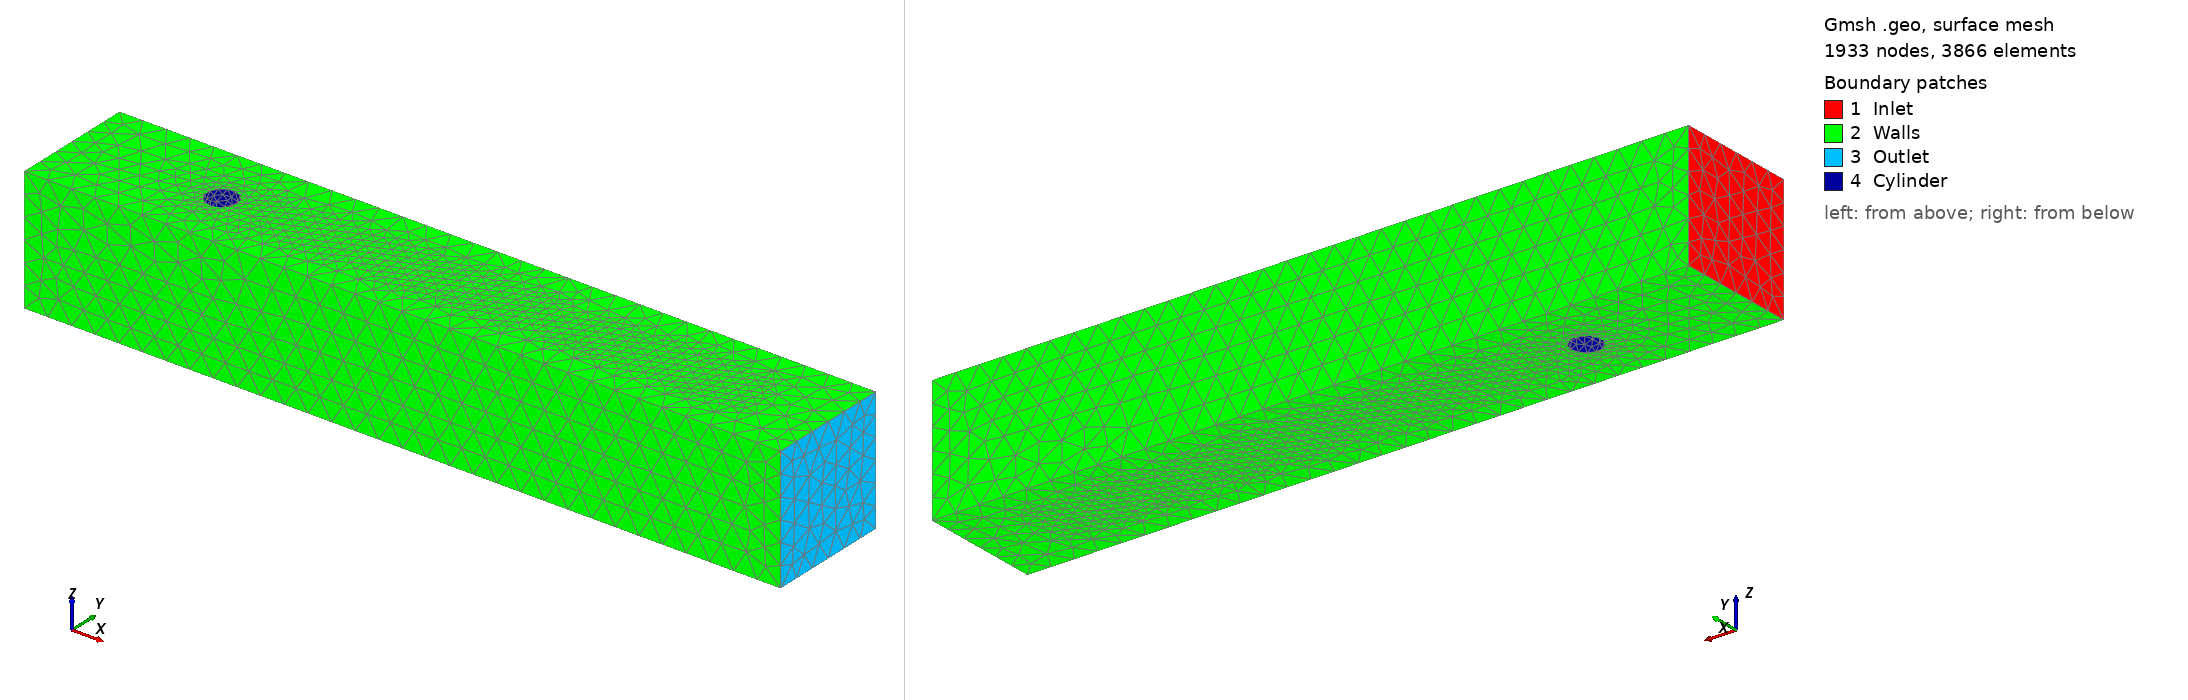

Gmsh geometry script, surface-meshed: 1933 nodes, 3866 surface elements. Boundary patches (legend numbers): 1 Inlet, 2 Walls, 3 Outlet, 4 Cylinder. Left view from above one corner, right view from below the opposite corner. Legend entries are the model's physical surfaces. The drawing asked Gmsh for element sizes between 1% and 20% of the model's largest extent; the script's own settings can give other sizes.

=== flow_past_cylinder_3d.geo (drawn) ===
SetFactory("OpenCASCADE");

DefineConstant[
  level = {0, Choices{0, 1, 2, 3}, Name "Mesh/Level"},

  h_far_base      = {0.15,  Min 0.005,  Max 0.50,  Step 0.001,  Name "Mesh/Far-field size"},
  h_wall_base     = {0.08,  Min 0.002,  Max 0.20,  Step 0.001,  Name "Mesh/Wall-band size"},
  h_wake_base     = {0.035,  Min 0.001,  Max 0.10,  Step 0.001,  Name "Mesh/Wake size"},
  h_cylinder_base = {0.015, Min 0.0005, Max 0.05,  Step 0.0005, Name "Mesh/Cylinder size"},

  cylinder_band     = {0.12,  Min 0.02, Max 0.50,  Step 0.01,  Name "Mesh/Cylinder refinement band"},
  cylinder_core     = {0.02,  Min 0.00, Max 0.10,  Step 0.005, Name "Mesh/Cylinder finest core"},
  wake_length       = {1.75,  Min 0.20, Max 1.95,  Step 0.05,  Name "Mesh/Wake length"},
  wake_half_height  = {0.12,  Min 0.03, Max 0.205, Step 0.005, Name "Mesh/Wake half height"},
  wall_band         = {0.035, Min 0.00, Max 0.15,  Step 0.005, Name "Mesh/Wall refinement band"}
];

If(level == 0)
  scale = 1.0;
ElseIf(level == 1)
  scale = 0.5;
ElseIf(level == 2)
  scale = 0.25;
Else
  scale = 0.125;
EndIf

h_far      = h_far_base      * scale;
h_wall     = h_wall_base     * scale;
h_wake     = h_wake_base     * scale;
h_cylinder = h_cylinder_base * scale;

x_min = 0.0;
x_max = 2.5;
y_min = 0.0;
y_max = 0.41;
z_min = 0.0;
z_max = 0.41;

x_c = 0.50;
y_c = 0.20;
radius = 0.05;

H = y_max - y_min;
D = 2.0 * radius;

eps = 1e-6;

Box(1) = {x_min, y_min, z_min, x_max - x_min, y_max - y_min, z_max - z_min};
Cylinder(2) = {x_c, y_c, z_min - eps, 0, 0, (z_max - z_min) + 2 * eps, radius};

fluid[] = BooleanDifference{ Volume{1}; Delete; }{ Volume{2}; Delete; };

Geometry.OCCBoundsUseStl = 1;

inlet[]    = Surface In BoundingBox{x_min - eps, y_min - eps, z_min - eps, x_min + eps, y_max + eps, z_max + eps};
outlet[]   = Surface In BoundingBox{x_max - eps, y_min - eps, z_min - eps, x_max + eps, y_max + eps, z_max + eps};
bottom[]   = Surface In BoundingBox{x_min - eps, y_min - eps, z_min - eps, x_max + eps, y_min + eps, z_max + eps};
top[]      = Surface In BoundingBox{x_min - eps, y_max - eps, z_min - eps, x_max + eps, y_max + eps, z_max + eps};
front[]    = Surface In BoundingBox{x_min - eps, y_min - eps, z_min - eps, x_max + eps, y_max + eps, z_min + eps};
back[]     = Surface In BoundingBox{x_min - eps, y_min - eps, z_max - eps, x_max + eps, y_max + eps, z_max + eps};
cylinder[] = Surface In BoundingBox{x_c - radius - eps, y_c - radius - eps, z_min - eps, x_c + radius + eps, y_c + radius + eps, z_max + eps};

Field[1] = Distance;
Field[1].SurfacesList = {cylinder[]};
Field[1].Sampling = 300;

Field[2] = Threshold;
Field[2].InField = 1;
Field[2].SizeMin = h_cylinder;
Field[2].SizeMax = h_far;
Field[2].DistMin = cylinder_core;
Field[2].DistMax = cylinder_band;

Field[3] = Box;
Field[3].VIn = h_wake;
Field[3].VOut = h_far;
Field[3].XMin = x_c + radius;
Field[3].XMax = x_c + radius + wake_length;
Field[3].YMin = y_c - wake_half_height;
Field[3].YMax = y_c + wake_half_height;
Field[3].ZMin = z_min;
Field[3].ZMax = z_max;

Field[4] = Box;
Field[4].VIn = h_wall;
Field[4].VOut = h_far;
Field[4].XMin = x_min;
Field[4].XMax = x_max;
Field[4].YMin = y_min;
Field[4].YMax = y_min + wall_band;
Field[4].ZMin = z_min;
Field[4].ZMax = z_max;

Field[5] = Box;
Field[5].VIn = h_wall;
Field[5].VOut = h_far;
Field[5].XMin = x_min;
Field[5].XMax = x_max;
Field[5].YMin = y_max - wall_band;
Field[5].YMax = y_max;
Field[5].ZMin = z_min;
Field[5].ZMax = z_max;

Field[6] = Box;
Field[6].VIn = h_wall;
Field[6].VOut = h_far;
Field[6].XMin = x_min;
Field[6].XMax = x_max;
Field[6].YMin = y_min;
Field[6].YMax = y_max;
Field[6].ZMin = z_min;
Field[6].ZMax = z_min + wall_band;

Field[7] = Box;
Field[7].VIn = h_wall;
Field[7].VOut = h_far;
Field[7].XMin = x_min;
Field[7].XMax = x_max;
Field[7].YMin = y_min;
Field[7].YMax = y_max;
Field[7].ZMin = z_max - wall_band;
Field[7].ZMax = z_max;

Field[8] = Min;
Field[8].FieldsList = {2, 3, 4, 5, 6, 7};
Background Field = 8;

Mesh.MeshSizeFromPoints = 0;
Mesh.MeshSizeFromCurvature = 0;
Mesh.MeshSizeExtendFromBoundary = 0;

Mesh.RecombineAll = 0;
Mesh.Algorithm = 6;        
Mesh.Algorithm3D = 1;     
Mesh.Smoothing = 10;
Mesh.Optimize = 1;
Mesh.OptimizeNetgen = 1;

Physical Surface("Inlet", 1) = {inlet[]};
Physical Surface("Outlet", 2) = {outlet[]};
Physical Surface("Walls", 3) = {bottom[], top[], front[], back[]};
Physical Surface("Cylinder", 5) = {cylinder[]};
Physical Volume("Fluid", 11) = {fluid[]};
